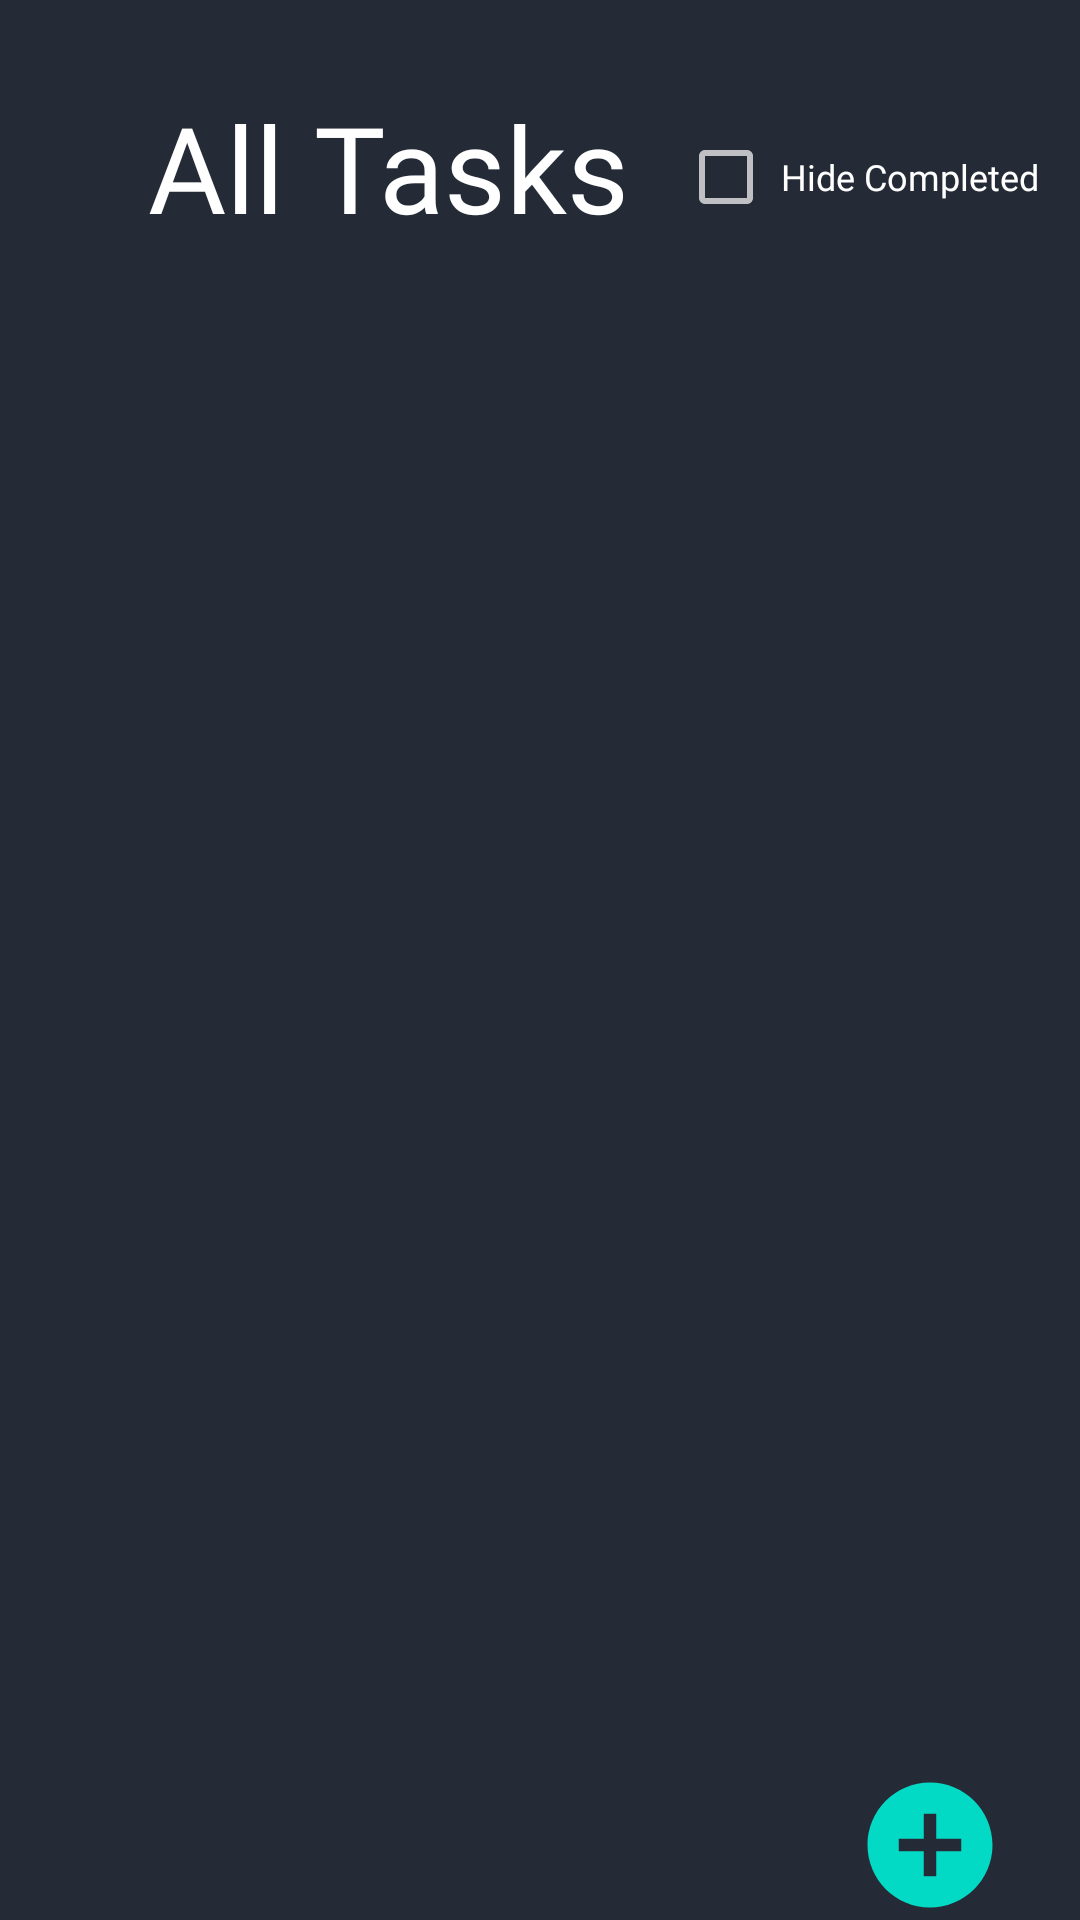

Android layout source for this screen:
<!-- AndroidManifest.xml: application theme Theme.HabitApp -->
<!-- res/layout/fragment_tasks.xml -->
<?xml version="1.0" encoding="utf-8"?>
<FrameLayout xmlns:android="http://schemas.android.com/apk/res/android"
    xmlns:app="http://schemas.android.com/apk/res-auto"
    xmlns:tools="http://schemas.android.com/tools"
    android:layout_width="match_parent"
    android:layout_height="match_parent"
    tools:context=".TasksFragment"
    android:background="@color/grey">

    <androidx.constraintlayout.widget.ConstraintLayout
        android:layout_width="match_parent"
        android:layout_height="match_parent">


        <TextView
            android:id="@+id/all_tasks"
            android:layout_width="wrap_content"
            android:layout_height="wrap_content"
            android:layout_marginTop="20dp"
            android:fontFamily="@font/roboto_bold"
            android:text="@string/all_tasks"
            android:textAlignment="center"
            android:textColor="@color/white"
            android:textSize="40sp"
            app:layout_constraintBottom_toBottomOf="parent"
            app:layout_constraintEnd_toEndOf="parent"
            app:layout_constraintHorizontal_bias="0.246"
            app:layout_constraintStart_toStartOf="parent"
            app:layout_constraintTop_toTopOf="parent"
            app:layout_constraintVertical_bias="0.016" />

        <View
            android:id="@+id/line"
            android:layout_width="match_parent"
            android:layout_height="2dp"
            android:layout_marginTop="20dp"
            android:background="@drawable/line"
            app:layout_constraintEnd_toEndOf="parent"
            app:layout_constraintStart_toStartOf="parent"
            app:layout_constraintTop_toTopOf="parent" />

        <View
            android:id="@+id/line2"
            android:layout_width="match_parent"
            android:layout_height="2dp"
            android:layout_marginTop="10dp"
            android:background="@drawable/line"
            app:layout_constraintEnd_toEndOf="parent"
            app:layout_constraintHorizontal_bias="0.0"
            app:layout_constraintStart_toStartOf="parent"
            app:layout_constraintTop_toBottomOf="@+id/all_tasks" />

        <androidx.recyclerview.widget.RecyclerView
            android:id="@+id/recycler_view_tasks"
            android:layout_width="match_parent"
            android:layout_height="0dp"
            android:layout_marginStart="1dp"
            android:layout_marginTop="1dp"
            android:layout_marginEnd="1dp"
            app:layout_constraintBottom_toBottomOf="parent"
            app:layout_constraintEnd_toEndOf="parent"
            app:layout_constraintStart_toStartOf="parent"
            app:layout_constraintTop_toBottomOf="@+id/line2" />

        <View
            android:id="@+id/add_task_button"
            android:layout_width="50dp"
            android:layout_height="50dp"
            android:layout_marginEnd="25dp"
            android:layout_marginBottom="0dp"
            android:background="@drawable/ic_add_circle"
            app:layout_constraintBottom_toBottomOf="parent"
            app:layout_constraintEnd_toEndOf="parent" />

        <CheckBox
            android:id="@+id/hide_completed_tasks_checkbox"
            android:layout_width="123dp"
            android:layout_height="wrap_content"
            android:fontFamily="@font/roboto"
            android:text="@string/hide_completed"
            android:textAlignment="center"
            android:textColor="@color/white"
            android:textSize="12sp"
            app:layout_constraintBottom_toTopOf="@+id/recycler_view_tasks"
            app:layout_constraintEnd_toEndOf="parent"
            app:layout_constraintHorizontal_bias="0.603"
            app:layout_constraintStart_toEndOf="@+id/all_tasks"
            app:layout_constraintTop_toTopOf="@+id/line"
            app:layout_constraintVertical_bias="0.551" />

    </androidx.constraintlayout.widget.ConstraintLayout>

</FrameLayout>
<!-- resources referenced by this layout -->
<resources>
  <color name="grey">#242b36</color>
  <color name="white">#FFFFFFFF</color>
  <!-- drawable ic_add_circle (drawable) -->
  <vector android:height="24dp" android:tint="@color/teal_200"
      android:viewportHeight="24" android:viewportWidth="24"
      android:width="24dp" xmlns:android="http://schemas.android.com/apk/res/android">
      <path android:fillColor="@color/teal_200" android:pathData="M12,2C6.48,2 2,6.48 2,12s4.48,10 10,10 10,-4.48 10,-10S17.52,2 12,2zM17,13h-4v4h-2v-4L7,13v-2h4L11,7h2v4h4v2z"/>
  </vector>
  <string name="all_tasks">All Tasks</string>
  <string name="hide_completed">Hide Completed</string>
  <style name="Theme.HabitApp" parent="Theme.MaterialComponents.NoActionBar">
          
          <item name="colorPrimary">@color/white</item>
          <item name="colorPrimaryVariant">@color/purple_700</item>
          <item name="colorOnPrimary">@color/white</item>
          
          <item name="colorSecondary">@color/teal_200</item>
          <item name="colorSecondaryVariant">@color/teal_700</item>
          <item name="colorOnSecondary">@color/black</item>
          
          <item name="android:windowTranslucentStatus">true</item>
          <item name="android:windowTranslucentNavigation">true</item>
  
          
      </style>
  <color name="teal_200">#FF03DAC5</color>
  <color name="purple_700">#FF3700B3</color>
  <color name="teal_700">#FF018786</color>
  <color name="black">#FF000000</color>
</resources>
